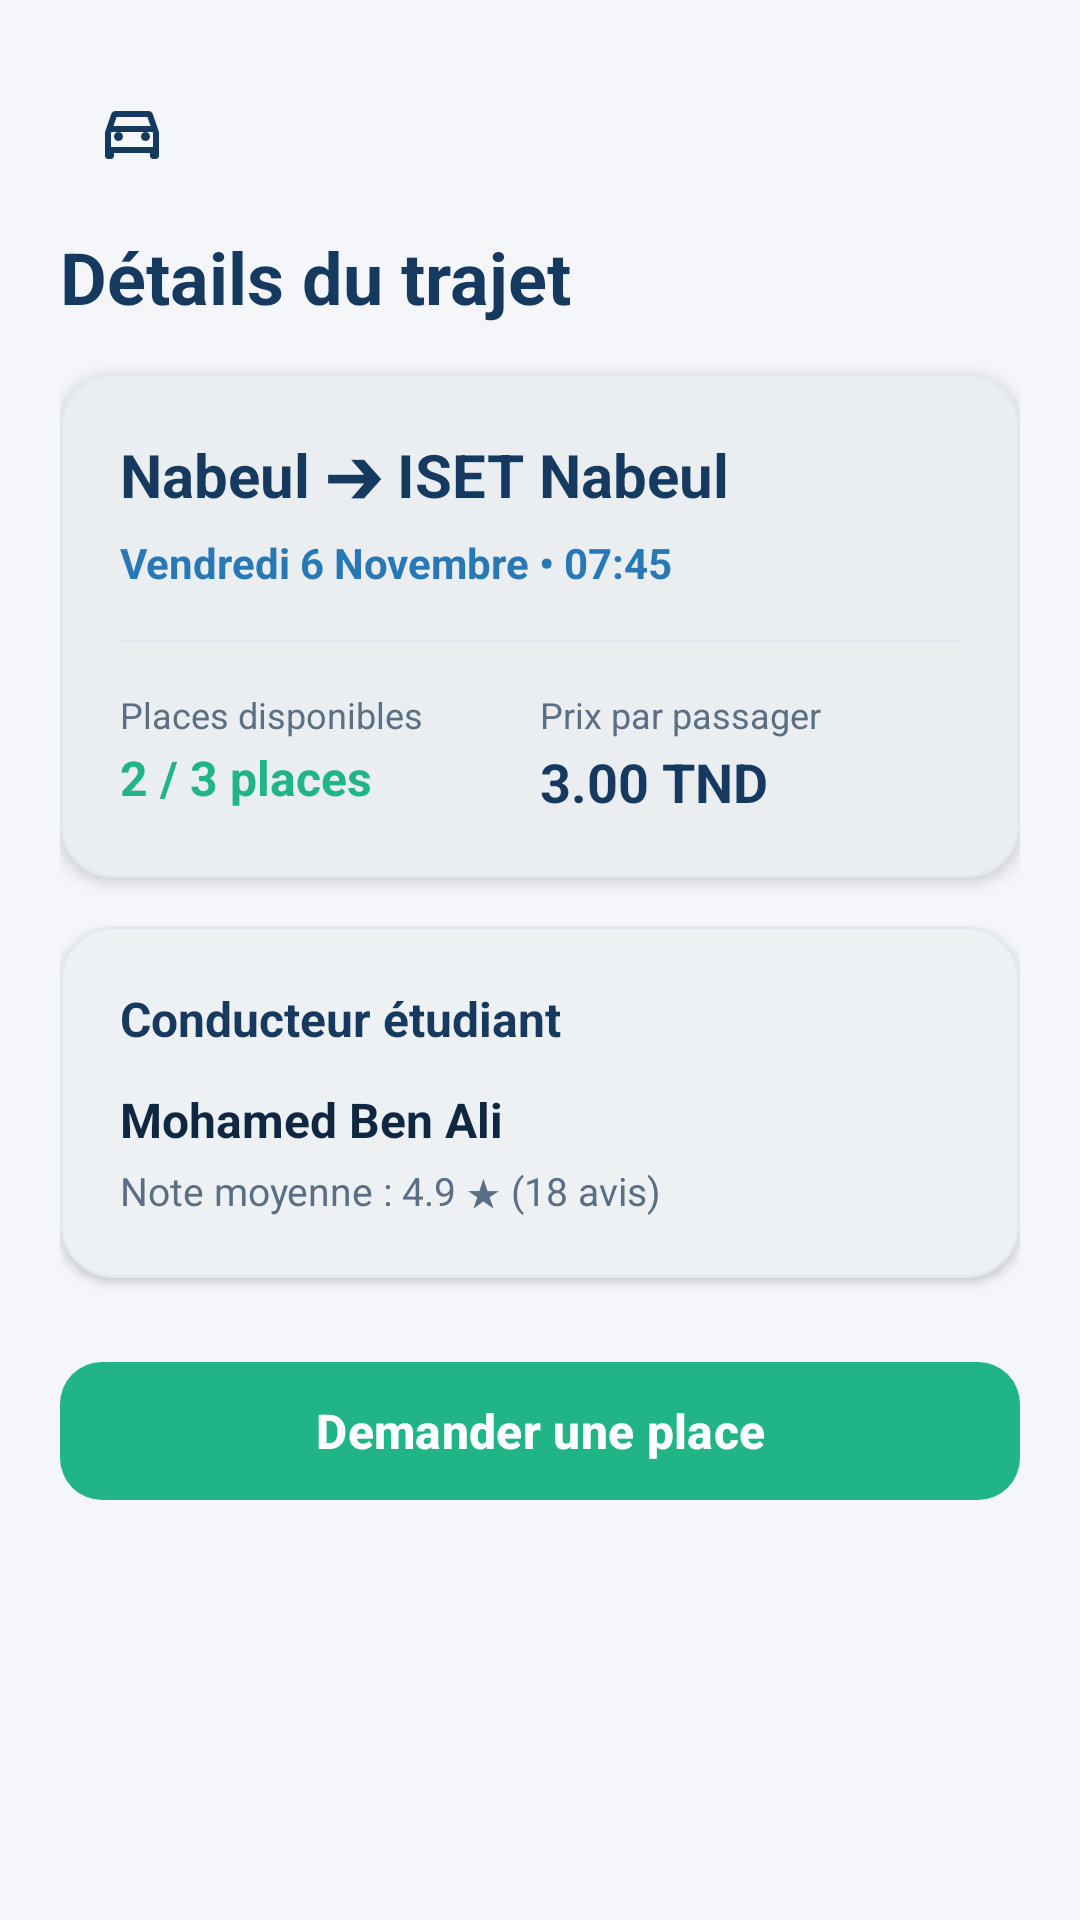

Here is an Android app screen rendered from its layout file. Give the layout XML and the strings, colors and styles it references.
<!-- AndroidManifest.xml: application theme Theme.CampusRide -->
<!-- res/layout/fragment_trip_detail.xml -->
<?xml version="1.0" encoding="utf-8"?>
<ScrollView xmlns:android="http://schemas.android.com/apk/res/android"
    xmlns:app="http://schemas.android.com/apk/res-auto"
    android:layout_width="match_parent"
    android:layout_height="match_parent"
    android:fillViewport="true"
    android:background="@color/background_light">

    <LinearLayout
        android:layout_width="match_parent"
        android:layout_height="wrap_content"
        android:orientation="vertical"
        android:padding="20dp">

        
        <ImageButton
            android:id="@+id/btn_back"
            android:layout_width="48dp"
            android:layout_height="48dp"
            android:background="?attr/selectableItemBackgroundBorderless"
            android:src="@drawable/ic_car"
            app:tint="@color/primary_dark"
            android:contentDescription="Retour" />

        <TextView
            android:layout_width="wrap_content"
            android:layout_height="wrap_content"
            android:text="Détails du trajet"
            android:textColor="@color/primary_dark"
            android:textSize="24sp"
            android:textStyle="bold"
            android:layout_marginTop="8dp" />

        
        <com.google.android.material.card.MaterialCardView
            android:layout_width="match_parent"
            android:layout_height="wrap_content"
            android:layout_marginTop="16dp"
            app:cardCornerRadius="18dp"
            app:cardElevation="3dp"
            app:cardBackgroundColor="@color/white"
            app:strokeColor="@color/border_light"
            app:strokeWidth="1dp">

            <LinearLayout
                android:layout_width="match_parent"
                android:layout_height="wrap_content"
                android:orientation="vertical"
                android:padding="20dp">

                <TextView
                    android:id="@+id/tv_detail_itineraire"
                    android:layout_width="wrap_content"
                    android:layout_height="wrap_content"
                    android:text="Nabeul ➔ ISET Nabeul"
                    android:textColor="@color/primary_dark"
                    android:textSize="20sp"
                    android:textStyle="bold" />

                <TextView
                    android:id="@+id/tv_detail_date_heure"
                    android:layout_width="wrap_content"
                    android:layout_height="wrap_content"
                    android:text="Vendredi 6 Novembre • 07:45"
                    android:textColor="@color/primary_blue"
                    android:textSize="14sp"
                    android:textStyle="bold"
                    android:layout_marginTop="6dp" />

                <View
                    android:layout_width="match_parent"
                    android:layout_height="1dp"
                    android:background="@color/border_light"
                    android:layout_marginTop="16dp"
                    android:layout_marginBottom="16dp" />

                <LinearLayout
                    android:layout_width="match_parent"
                    android:layout_height="wrap_content"
                    android:orientation="horizontal">

                    <LinearLayout
                        android:layout_width="0dp"
                        android:layout_height="wrap_content"
                        android:layout_weight="1"
                        android:orientation="vertical">

                        <TextView
                            android:layout_width="wrap_content"
                            android:layout_height="wrap_content"
                            android:text="Places disponibles"
                            android:textColor="@color/text_secondary"
                            android:textSize="12sp" />

                        <TextView
                            android:id="@+id/tv_detail_places"
                            android:layout_width="wrap_content"
                            android:layout_height="wrap_content"
                            android:text="2 / 3 places"
                            android:textColor="@color/accent_green"
                            android:textSize="16sp"
                            android:textStyle="bold"
                            android:layout_marginTop="2dp" />
                    </LinearLayout>

                    <LinearLayout
                        android:layout_width="0dp"
                        android:layout_height="wrap_content"
                        android:layout_weight="1"
                        android:orientation="vertical">

                        <TextView
                            android:layout_width="wrap_content"
                            android:layout_height="wrap_content"
                            android:text="Prix par passager"
                            android:textColor="@color/text_secondary"
                            android:textSize="12sp" />

                        <TextView
                            android:id="@+id/tv_detail_prix"
                            android:layout_width="wrap_content"
                            android:layout_height="wrap_content"
                            android:text="3.00 TND"
                            android:textColor="@color/primary_dark"
                            android:textSize="18sp"
                            android:textStyle="bold"
                            android:layout_marginTop="2dp" />
                    </LinearLayout>
                </LinearLayout>
            </LinearLayout>
        </com.google.android.material.card.MaterialCardView>

        
        <com.google.android.material.card.MaterialCardView
            android:layout_width="match_parent"
            android:layout_height="wrap_content"
            android:layout_marginTop="16dp"
            app:cardCornerRadius="18dp"
            app:cardElevation="2dp"
            app:cardBackgroundColor="@color/white"
            app:strokeColor="@color/border_light"
            app:strokeWidth="1dp">

            <LinearLayout
                android:layout_width="match_parent"
                android:layout_height="wrap_content"
                android:orientation="vertical"
                android:padding="20dp">

                <TextView
                    android:layout_width="wrap_content"
                    android:layout_height="wrap_content"
                    android:text="Conducteur étudiant"
                    android:textColor="@color/primary_dark"
                    android:textSize="16sp"
                    android:textStyle="bold"
                    android:layout_marginBottom="12dp" />

                <TextView
                    android:id="@+id/tv_detail_conducteur"
                    android:layout_width="wrap_content"
                    android:layout_height="wrap_content"
                    android:text="Mohamed Ben Ali"
                    android:textColor="@color/text_primary"
                    android:textSize="16sp"
                    android:textStyle="bold" />

                <TextView
                    android:id="@+id/tv_detail_note"
                    android:layout_width="wrap_content"
                    android:layout_height="wrap_content"
                    android:text="Note moyenne : 4.9 ★ (18 avis)"
                    android:textColor="@color/text_secondary"
                    android:textSize="13sp"
                    android:layout_marginTop="4dp" />
            </LinearLayout>
        </com.google.android.material.card.MaterialCardView>

        
        <com.google.android.material.button.MaterialButton
            android:id="@+id/btn_reserver_place"
            android:tag="request_seat_button"
            android:layout_width="match_parent"
            android:layout_height="54dp"
            android:layout_marginTop="24dp"
            android:text="Demander une place"
            android:textSize="16sp"
            android:textStyle="bold"
            app:cornerRadius="14dp"
            app:backgroundTint="@color/accent_green" />

    </LinearLayout>
</ScrollView>
<!-- resources referenced by this layout -->
<resources>
  <color name="accent_green">#20B486</color>
  <color name="background_light">#F4F6F9</color>
  <color name="border_light">#E2E8F0</color>
  <color name="primary_blue">#2878B5</color>
  <color name="primary_dark">#163A5F</color>
  <color name="text_primary">#0F2740</color>
  <color name="text_secondary">#5A6E85</color>
  <color name="white">#FFFFFF</color>
  <!-- drawable ic_car (drawable) -->
  <vector xmlns:android="http://schemas.android.com/apk/res/android"
      android:width="24dp"
      android:height="24dp"
      android:viewportWidth="24"
      android:viewportHeight="24"
      android:tint="?attr/colorControlNormal">
    <path
        android:fillColor="@android:color/white"
        android:pathData="M18.92,6.01C18.72,5.42 18.16,5 17.5,5h-11c-0.66,0 -1.21,0.42 -1.42,1.01L3,12v8c0,0.55 0.45,1 1,1h1c0.55,0 1,-0.45 1,-1v-1h12v1c0,0.55 0.45,1 1,1h1c0.55,0 1,-0.45 1,-1v-8l-2.08,-5.99zM6.85,7h10.29l1.04,3H5.81l1.04,-3zM19,17H5v-4.66l0.12,-0.34h13.77l0.11,0.34V17zM7.5,15c0.83,0 1.5,-0.67 1.5,-1.5S8.33,12 7.5,12 6,12.67 6,13.5 6.67,15 7.5,15zM16.5,15c0.83,0 1.5,-0.67 1.5,-1.5s-0.67,-1.5 -1.5,-1.5 -1.5,0.67 -1.5,1.5 0.67,1.5 1.5,1.5z"/>
  </vector>
  <style name="Theme.CampusRide" parent="Theme.Material3.DayNight.NoActionBar">
          
          <item name="colorPrimary">@color/primary_dark</item>
          <item name="colorOnPrimary">@color/white</item>
          <item name="colorPrimaryContainer">@color/primary_blue_light</item>
          <item name="colorOnPrimaryContainer">@color/primary_dark</item>
          
          <item name="colorSecondary">@color/primary_blue</item>
          <item name="colorOnSecondary">@color/white</item>
          
          <item name="colorTertiary">@color/accent_green</item>
          <item name="colorOnTertiary">@color/white</item>
          <item name="colorTertiaryContainer">@color/accent_green_light</item>
          <item name="colorOnTertiaryContainer">@color/primary_dark</item>
  
          
          <item name="android:windowBackground">@color/background_light</item>
          <item name="colorSurface">@color/white</item>
          <item name="colorOnSurface">@color/text_primary</item>
          
          
          <item name="android:statusBarColor">@color/primary_dark</item>
          <item name="android:windowLightStatusBar">false</item>
      </style>
  <color name="primary_blue_light">#EBF3FA</color>
  <color name="accent_green_light">#E6F8F3</color>
</resources>
